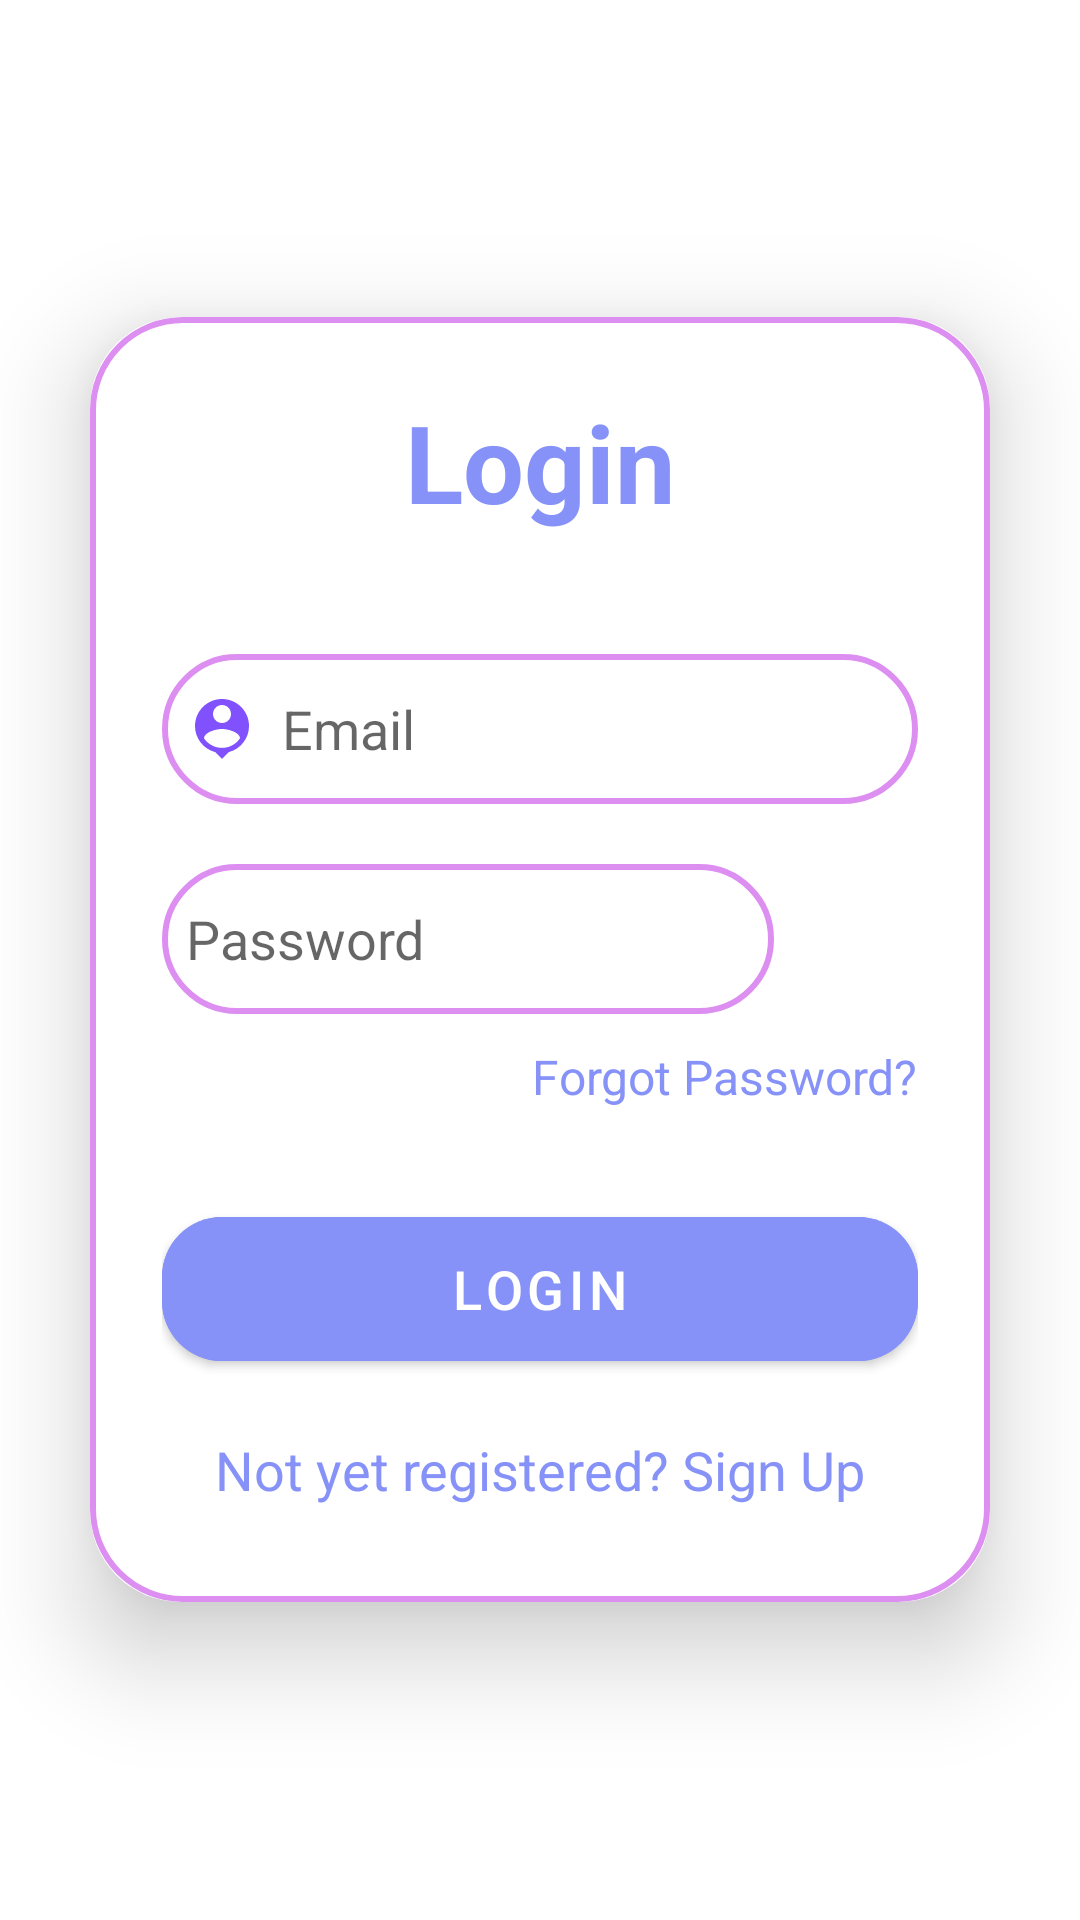

This screen was rendered from an Android layout file. Write that file and the resources it references.
<!-- AndroidManifest.xml: activity theme ThemeWithoutActionBar -->
<!-- res/layout/activity_login.xml -->
<?xml version="1.0" encoding="utf-8"?>

<LinearLayout
    xmlns:android="http://schemas.android.com/apk/res/android"
    xmlns:app="http://schemas.android.com/apk/res-auto"
    xmlns:tools="http://schemas.android.com/tools"
    android:layout_width="match_parent"
    android:layout_height="match_parent"
    android:orientation="vertical"
    android:gravity="center"
    android:background="@drawable/main2"
    tools:context=".LoginActivity">

    
    <androidx.cardview.widget.CardView
        android:layout_width="match_parent"
        android:layout_height="wrap_content"
        android:layout_margin="30dp"
        app:cardCornerRadius="30dp"
        app:cardElevation="20dp">

        
        <LinearLayout
            android:layout_width="match_parent"
            android:layout_height="wrap_content"
            android:orientation="vertical"
            android:layout_gravity="center_horizontal"
            android:padding="24dp"
            android:background="@drawable/custom_edittext">

            
            <TextView
                android:layout_width="match_parent"
                android:layout_height="wrap_content"
                android:text="Login"
                android:textSize="36sp"
                android:textAlignment="center"
                android:textStyle="bold"
                android:textColor="@color/lavender" />

            
            <EditText
                android:layout_width="match_parent"
                android:layout_height="50dp"
                android:id="@+id/login_username"
                android:background="@drawable/custom_edittext"
                android:layout_marginTop="40dp"
                android:padding="8dp"
                android:hint="Email"
                android:drawableLeft="@drawable/baseline_person_pin_24"
                android:drawablePadding="8dp"
                android:textColor="@color/black" />

            
            <RelativeLayout
                android:layout_width="match_parent"
                android:layout_height="50dp"
                android:layout_marginTop="20dp">

                
                <EditText
                    android:id="@+id/login_password"
                    android:layout_width="match_parent"
                    android:layout_height="match_parent"
                    android:background="@drawable/custom_edittext"
                    android:padding="8dp"
                    android:hint="Password"
                    android:inputType="textPassword"
                    android:layout_toStartOf="@+id/password_toggle"
                    android:textColor="@color/black" />

                
                <ImageView
                    android:id="@+id/password_toggle"
                    android:layout_width="40dp"
                    android:layout_height="match_parent"
                    android:layout_alignParentEnd="true"
                    android:layout_marginEnd="8dp"
                    android:padding="10dp"
                    android:src="@drawable/eye_closed"
                    android:contentDescription="Toggle Password Visibility" />
            </RelativeLayout>

            
            <TextView
                android:layout_width="wrap_content"
                android:layout_height="wrap_content"
                android:id="@+id/forgotPasswordText"
                android:text="Forgot Password?"
                android:layout_gravity="end"
                android:textColor="@color/lavender"
                android:layout_marginTop="10dp"
                android:textSize="16sp" />

            
            <Button
                android:layout_width="match_parent"
                android:layout_height="60dp"
                android:text="Login"
                android:id="@+id/login_button"
                android:textSize="18sp"
                android:layout_marginTop="30dp"
                android:backgroundTint="@color/lavender"
                app:cornerRadius="20dp" />

            
            <TextView
                android:layout_width="wrap_content"
                android:layout_height="wrap_content"
                android:id="@+id/signupRedirectText"
                android:text="Not yet registered? Sign Up"
                android:layout_gravity="center"
                android:padding="8dp"
                android:layout_marginTop="10dp"
                android:textColor="@color/lavender"
                android:textSize="18sp" />

        </LinearLayout>
    </androidx.cardview.widget.CardView>

</LinearLayout>
<!-- resources referenced by this layout -->
<resources>
  <color name="black">#FF000000</color>
  <color name="lavender">#8692f7</color>
  <!-- drawable baseline_person_pin_24 (drawable) -->
  <vector xmlns:android="http://schemas.android.com/apk/res/android" android:height="24dp" android:tint="#8051FD" android:viewportHeight="24" android:viewportWidth="24" android:width="24dp">
        
      <path android:fillColor="@android:color/white" android:pathData="M12,2c-4.97,0 -9,4.03 -9,9 0,4.17 2.84,7.67 6.69,8.69L12,22l2.31,-2.31C18.16,18.67 21,15.17 21,11c0,-4.97 -4.03,-9 -9,-9zM12,4c1.66,0 3,1.34 3,3s-1.34,3 -3,3 -3,-1.34 -3,-3 1.34,-3 3,-3zM12,18.3c-2.5,0 -4.71,-1.28 -6,-3.22 0.03,-1.99 4,-3.08 6,-3.08 1.99,0 5.97,1.09 6,3.08 -1.29,1.94 -3.5,3.22 -6,3.22z"/>
      
  </vector>
  <!-- drawable custom_edittext (drawable) -->
  <?xml version="1.0" encoding="utf-8"?>
  
  <shape xmlns:android="http://schemas.android.com/apk/res/android"
      android:shape="rectangle">
      <stroke
          android:width="2dp"
          android:color="@color/purple"/>
      <corners
          android:radius="30dp"/>
  </shape>
  <style name="ThemeWithoutActionBar" parent="Theme.MaterialComponents.Light.NoActionBar">
  
      </style>
  <color name="purple">#DD8FF1</color>
</resources>
